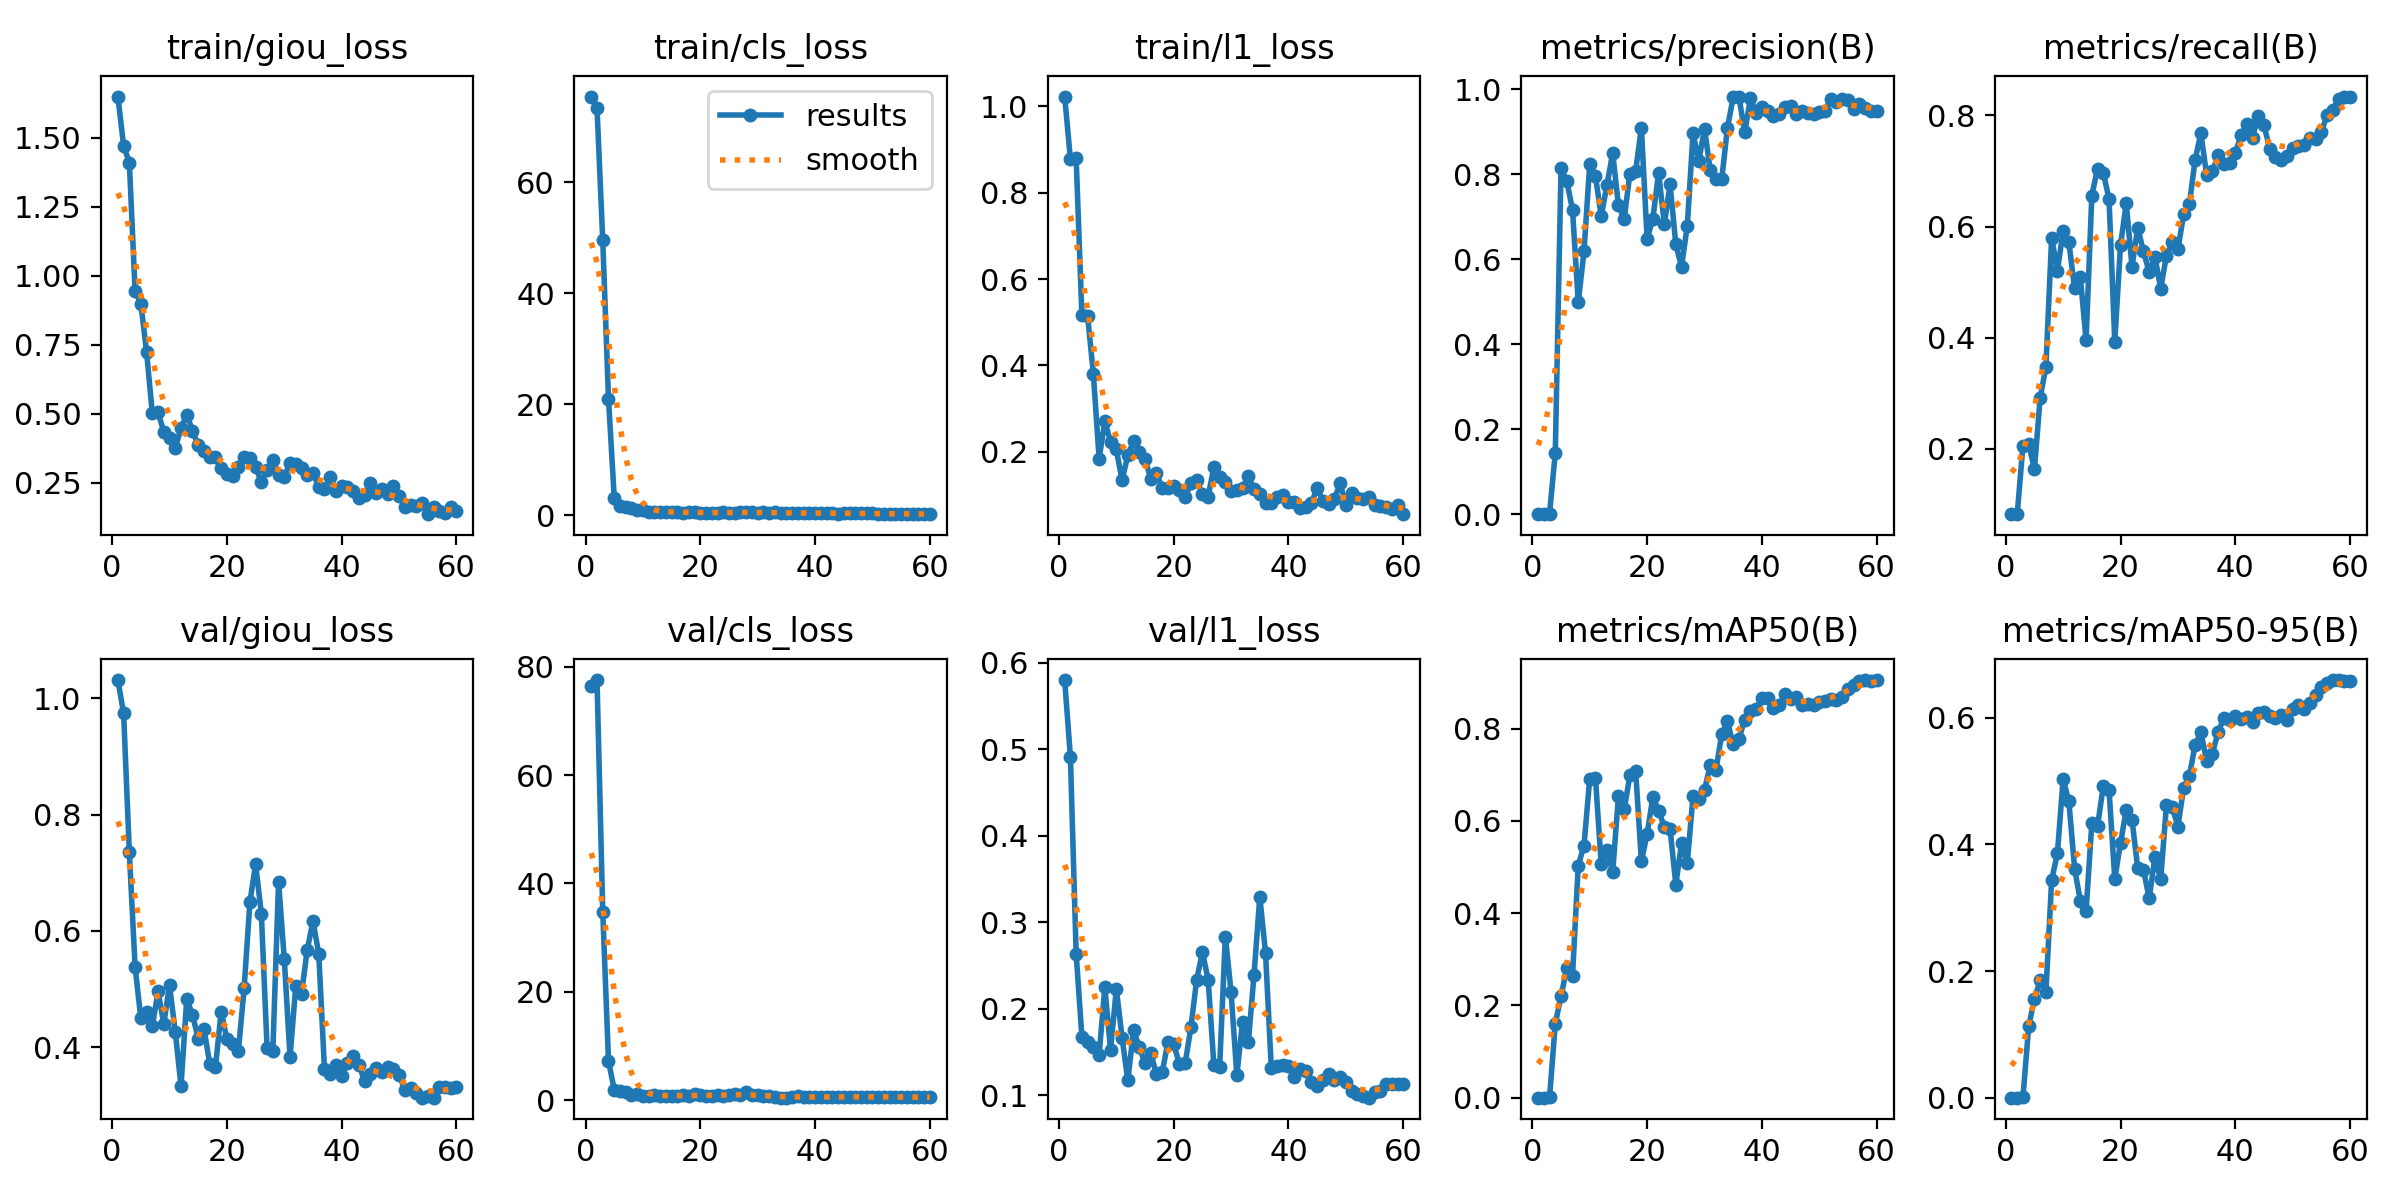

The table this chart was drawn from, first rows:
epoch, time, train/giou_loss, train/cls_loss, train/l1_loss, metrics/precision(B), metrics/recall(B), metrics/mAP50(B), metrics/mAP50-95(B), val/giou_loss, val/cls_loss, val/l1_loss, lr/pg0, lr/pg1, lr/pg2
1, 30.88, 1.65, 75.45, 1.022, 0.00021, 0.08219, 0.00012, 6e-05, 1.031, 76.46, 0.5803, 4.287e-05, 4.287e-05, 4.287e-05
2, 35.41, 1.471, 73.41, 0.8776, 0.0002, 0.08219, 0.00012, 6e-05, 0.974, 77.51, 0.4912, 9.83795e-05, 9.83795e-05, 9.83795e-05
3, 40.15, 1.41, 49.57, 0.8794, 0.00174, 0.2057, 0.001, 0.00058, 0.7349, 34.8, 0.2638, 0.000152, 0.000152, 0.000152
4, 45.46, 0.9455, 21.05, 0.5166, 0.1446, 0.2083, 0.1606, 0.1126, 0.5381, 7.278, 0.1676, 0.0002037, 0.0002037, 0.0002037
5, 50.78, 0.8989, 3.222, 0.5141, 0.8135, 0.1635, 0.2198, 0.1559, 0.4494, 1.977, 0.1609, 0.0002536, 0.0002536, 0.0002536
6, 56.12, 0.7245, 1.616, 0.3802, 0.7839, 0.2917, 0.2812, 0.1851, 0.46, 1.727, 0.1558, 0.0003016, 0.0003016, 0.0003016
7, 61.43, 0.5007, 1.553, 0.1845, 0.7167, 0.3472, 0.2638, 0.167, 0.4358, 1.503, 0.1464, 0.0003476, 0.0003476, 0.0003476
8, 66.59, 0.5042, 1.351, 0.2703, 0.4984, 0.5799, 0.5029, 0.3436, 0.4957, 0.9949, 0.2248, 0.0003918, 0.0003918, 0.0003918
9, 71.9, 0.4348, 1.059, 0.2231, 0.6182, 0.52, 0.5465, 0.3856, 0.4397, 1.087, 0.1524, 0.0004341, 0.0004341, 0.0004341
10, 77.22, 0.4106, 0.9279, 0.2054, 0.8236, 0.5923, 0.6916, 0.5029, 0.5066, 0.8234, 0.223, 0.0004745, 0.0004745, 0.0004745
11, 82.54, 0.3757, 0.7079, 0.1341, 0.7954, 0.5717, 0.6929, 0.468, 0.4262, 0.7744, 0.1666, 0.0005131, 0.0005131, 0.0005131
12, 87.73, 0.4468, 0.6212, 0.1919, 0.7018, 0.4885, 0.5067, 0.3615, 0.3332, 0.9272, 0.1169, 0.0005497, 0.0005497, 0.0005497
13, 92.83, 0.4961, 0.5962, 0.224, 0.7739, 0.5086, 0.5366, 0.3107, 0.4825, 0.8458, 0.1748, 0.0005845, 0.0005845, 0.0005845
14, 97.91, 0.4387, 0.6496, 0.1986, 0.8499, 0.3954, 0.4884, 0.2946, 0.4556, 0.8909, 0.1556, 0.0006174, 0.0006174, 0.0006174
15, 103, 0.3846, 0.6035, 0.1834, 0.7272, 0.6558, 0.6534, 0.433, 0.4145, 0.8293, 0.1368, 0.0006484, 0.0006484, 0.0006484
16, 108, 0.3642, 0.6243, 0.1373, 0.6939, 0.7043, 0.6248, 0.429, 0.4317, 0.7514, 0.1488, 0.0006775, 0.0006775, 0.0006775
17, 113.1, 0.341, 0.5065, 0.15, 0.8014, 0.6967, 0.6989, 0.4917, 0.3716, 0.9654, 0.1242, 0.0007047, 0.0007047, 0.0007047
18, 118.1, 0.3419, 0.5984, 0.1167, 0.8074, 0.6494, 0.7089, 0.4862, 0.3656, 0.8059, 0.1263, 0.00073, 0.00073, 0.00073
19, 123.2, 0.3045, 0.549, 0.1165, 0.9095, 0.3925, 0.5124, 0.3452, 0.461, 1.119, 0.1619, 0.0007534, 0.0007534, 0.0007534
20, 128.3, 0.2802, 0.5086, 0.1203, 0.6473, 0.5664, 0.5717, 0.4021, 0.4136, 1.018, 0.1586, 0.000775, 0.000775, 0.000775
21, 133.3, 0.2742, 0.4967, 0.1122, 0.6955, 0.6417, 0.6518, 0.4543, 0.405, 0.8075, 0.1362, 0.0007947, 0.0007947, 0.0007947
22, 138.4, 0.3064, 0.4809, 0.09437, 0.8034, 0.5274, 0.6224, 0.4391, 0.3934, 0.8121, 0.1368, 0.0008125, 0.0008125, 0.0008125
23, 143.4, 0.344, 0.4713, 0.1278, 0.6824, 0.5979, 0.587, 0.3623, 0.5011, 0.9364, 0.1786, 0.0008283, 0.0008283, 0.0008283
24, 148.5, 0.339, 0.5756, 0.1337, 0.7759, 0.5553, 0.5829, 0.3593, 0.6489, 0.848, 0.2335, 0.0008424, 0.0008424, 0.0008424
25, 153.5, 0.3065, 0.528, 0.1036, 0.6349, 0.5175, 0.4619, 0.3146, 0.7144, 0.9769, 0.2654, 0.0008545, 0.0008545, 0.0008545
26, 158.6, 0.252, 0.4844, 0.09636, 0.5825, 0.5453, 0.5512, 0.3805, 0.6298, 1.236, 0.2336, 0.0008395, 0.0008395, 0.0008395
27, 163.6, 0.2954, 0.5436, 0.1654, 0.6786, 0.4884, 0.5086, 0.3446, 0.398, 1.064, 0.1347, 0.000816, 0.000816, 0.000816
28, 168.7, 0.3321, 0.5481, 0.1409, 0.8962, 0.5474, 0.6533, 0.4613, 0.3925, 1.554, 0.1321, 0.0007924, 0.0007924, 0.0007924
29, 173.7, 0.2789, 0.5736, 0.1308, 0.8309, 0.5715, 0.6481, 0.4589, 0.6846, 1.035, 0.2835, 0.0007688, 0.0007688, 0.0007688
30, 178.8, 0.2713, 0.5189, 0.1085, 0.9075, 0.559, 0.667, 0.4281, 0.5512, 0.9694, 0.2188, 0.0007452, 0.0007452, 0.0007452
31, 183.8, 0.3222, 0.5686, 0.1114, 0.8093, 0.6218, 0.7209, 0.4892, 0.3828, 0.7961, 0.1233, 0.0007216, 0.0007216, 0.0007216
32, 188.8, 0.3163, 0.5194, 0.1164, 0.7897, 0.6401, 0.7106, 0.5084, 0.5055, 0.8239, 0.1847, 0.0006981, 0.0006981, 0.0006981
33, 194, 0.3031, 0.54, 0.1436, 0.7879, 0.7202, 0.7881, 0.5565, 0.4919, 0.6952, 0.1609, 0.0006745, 0.0006745, 0.0006745
34, 199.2, 0.2767, 0.4359, 0.1139, 0.9093, 0.7677, 0.8155, 0.5774, 0.5678, 0.5001, 0.2395, 0.0006509, 0.0006509, 0.0006509
35, 204.5, 0.2847, 0.4814, 0.1025, 0.981, 0.6935, 0.7657, 0.5314, 0.6167, 0.5091, 0.3297, 0.0006273, 0.0006273, 0.0006273
36, 209.5, 0.2347, 0.4124, 0.08268, 0.9827, 0.6992, 0.7777, 0.5426, 0.5607, 0.6516, 0.2643, 0.0006038, 0.0006038, 0.0006038
37, 214.6, 0.2269, 0.449, 0.08081, 0.8986, 0.728, 0.8196, 0.5774, 0.3623, 0.7196, 0.1317, 0.0005802, 0.0005802, 0.0005802
38, 219.7, 0.2709, 0.4591, 0.09523, 0.9783, 0.7125, 0.8392, 0.5987, 0.3532, 0.6554, 0.1338, 0.0005566, 0.0005566, 0.0005566
39, 225, 0.2197, 0.3823, 0.1001, 0.9436, 0.715, 0.8415, 0.5969, 0.3699, 0.624, 0.1352, 0.000533, 0.000533, 0.000533
40, 230.1, 0.2374, 0.4948, 0.08385, 0.9582, 0.7319, 0.8664, 0.6018, 0.3495, 0.612, 0.1338, 0.0005094, 0.0005094, 0.0005094
41, 235.3, 0.2335, 0.4591, 0.08323, 0.9495, 0.7644, 0.8669, 0.5982, 0.3727, 0.5971, 0.1203, 0.0004859, 0.0004859, 0.0004859
42, 240.4, 0.218, 0.3752, 0.07084, 0.9372, 0.7837, 0.8437, 0.6003, 0.3842, 0.6177, 0.1299, 0.0004623, 0.0004623, 0.0004623
43, 245.5, 0.1924, 0.4347, 0.07126, 0.9425, 0.7602, 0.8507, 0.5929, 0.3699, 0.663, 0.1283, 0.0004387, 0.0004387, 0.0004387
44, 250.6, 0.2062, 0.3239, 0.08142, 0.9585, 0.7985, 0.8746, 0.6065, 0.3416, 0.6735, 0.1147, 0.0004151, 0.0004151, 0.0004151
45, 255.8, 0.2484, 0.39, 0.117, 0.9611, 0.7821, 0.8651, 0.6091, 0.3531, 0.6645, 0.111, 0.0003915, 0.0003915, 0.0003915
46, 261.1, 0.2125, 0.3867, 0.08593, 0.9427, 0.7403, 0.8681, 0.6026, 0.3646, 0.6486, 0.1174, 0.000368, 0.000368, 0.000368
47, 266.2, 0.2266, 0.3584, 0.07856, 0.9495, 0.7256, 0.8515, 0.6001, 0.358, 0.648, 0.1246, 0.0003444, 0.0003444, 0.0003444
48, 271.3, 0.2077, 0.3989, 0.09049, 0.943, 0.7201, 0.8527, 0.6036, 0.3654, 0.6485, 0.1174, 0.0003208, 0.0003208, 0.0003208
49, 276.4, 0.2367, 0.377, 0.1274, 0.9414, 0.7271, 0.8513, 0.5957, 0.3625, 0.6397, 0.1214, 0.0002972, 0.0002972, 0.0002972
50, 281.5, 0.201, 0.3558, 0.07738, 0.947, 0.7407, 0.8574, 0.6132, 0.3518, 0.6306, 0.1148, 0.0002737, 0.0002737, 0.0002737
51, 290.9, 0.1616, 0.2852, 0.1043, 0.9486, 0.7458, 0.8589, 0.6197, 0.3271, 0.6489, 0.1051, 0.0002501, 0.0002501, 0.0002501
52, 296.5, 0.1686, 0.2598, 0.09329, 0.9775, 0.7468, 0.864, 0.6136, 0.3293, 0.6762, 0.1014, 0.0002265, 0.0002265, 0.0002265
53, 301.6, 0.165, 0.3096, 0.09131, 0.9708, 0.7588, 0.8624, 0.6227, 0.3203, 0.6797, 0.09891, 0.0002029, 0.0002029, 0.0002029
54, 306.9, 0.1755, 0.3522, 0.09631, 0.9762, 0.7572, 0.8696, 0.636, 0.313, 0.654, 0.097, 0.0001793, 0.0001793, 0.0001793
55, 312.3, 0.1354, 0.2734, 0.07775, 0.9749, 0.7708, 0.885, 0.6482, 0.316, 0.6193, 0.1032, 0.0001558, 0.0001558, 0.0001558
56, 317.5, 0.1596, 0.2794, 0.07372, 0.9528, 0.8004, 0.8946, 0.654, 0.3131, 0.5811, 0.1043, 0.0001322, 0.0001322, 0.0001322
57, 322.8, 0.148, 0.2484, 0.07339, 0.9652, 0.8099, 0.9037, 0.6593, 0.3308, 0.5653, 0.1131, 0.0001086, 0.0001086, 0.0001086
58, 328, 0.1408, 0.2308, 0.06808, 0.9554, 0.8299, 0.905, 0.6586, 0.3307, 0.5695, 0.113, 8.50255e-05, 8.50255e-05, 8.50255e-05
59, 333.1, 0.16, 0.2795, 0.07753, 0.9476, 0.834, 0.9039, 0.6579, 0.3301, 0.5746, 0.1126, 6.1447e-05, 6.1447e-05, 6.1447e-05
60, 338.2, 0.1472, 0.2584, 0.05573, 0.9485, 0.8335, 0.9053, 0.6579, 0.3319, 0.5743, 0.1127, 3.78685e-05, 3.78685e-05, 3.78685e-05
